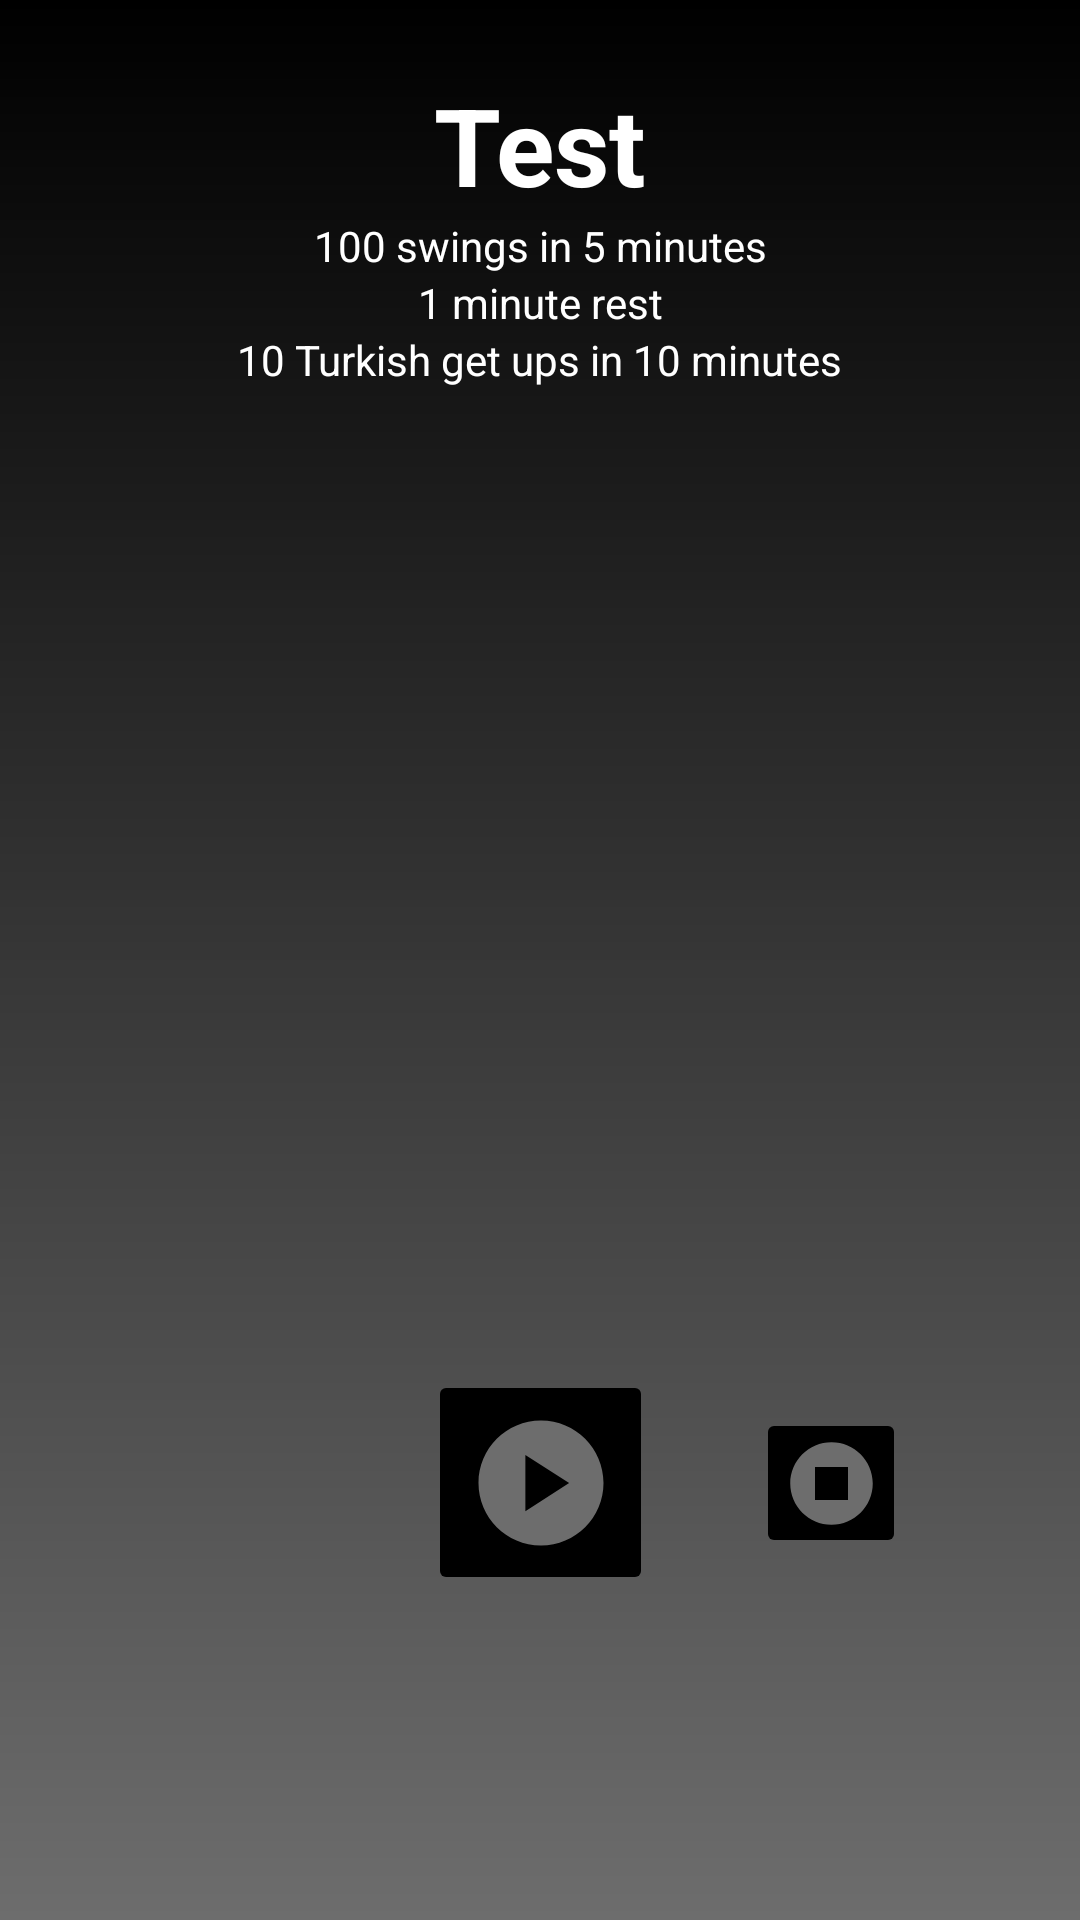

This screen was rendered from an Android layout file. Write that file and the resources it references.
<!-- AndroidManifest.xml: application theme Theme.SSTimerApp -->
<!-- res/layout/activity_test.xml -->
<?xml version="1.0" encoding="utf-8"?>
<androidx.constraintlayout.widget.ConstraintLayout xmlns:android="http://schemas.android.com/apk/res/android"
    xmlns:app="http://schemas.android.com/apk/res-auto"
    xmlns:tools="http://schemas.android.com/tools"
    android:layout_width="match_parent"
    android:layout_height="match_parent"
    android:background="@drawable/gradient_overlay"
    android:padding="24dp"
    tools:context=".Test">

    <TextView
        android:id="@+id/test_timer_title"
        android:layout_width="wrap_content"
        android:layout_height="wrap_content"
        android:text="@string/test_timer_title"
        android:textColor="@color/white"
        android:textSize="36sp"
        android:textStyle="bold"
        app:layout_constraintEnd_toEndOf="parent"
        app:layout_constraintStart_toStartOf="parent"
        app:layout_constraintTop_toTopOf="parent" />

    <TextView
        android:id="@+id/test_timer_subtitle"
        android:layout_width="wrap_content"
        android:layout_height="wrap_content"
        android:text="@string/test_timer_subtitle"
        android:textColor="@color/white"
        app:layout_constraintEnd_toEndOf="parent"
        app:layout_constraintStart_toStartOf="parent"
        app:layout_constraintTop_toBottomOf="@id/test_timer_title" />

    <TextView
        android:id="@+id/test_timer_subtitle2"
        android:layout_width="wrap_content"
        android:layout_height="wrap_content"
        android:text="@string/test_timer_second_subtitle"
        android:textColor="@color/white"
        app:layout_constraintEnd_toEndOf="parent"
        app:layout_constraintStart_toStartOf="parent"
        app:layout_constraintTop_toBottomOf="@id/test_timer_subtitle" />

    <TextView
        android:id="@+id/test_timer_subtitle3"
        android:layout_width="wrap_content"
        android:layout_height="wrap_content"
        android:text="@string/test_timer_third_subtitle"
        android:textColor="@color/white"
        app:layout_constraintEnd_toEndOf="parent"
        app:layout_constraintStart_toStartOf="parent"
        app:layout_constraintTop_toBottomOf="@id/test_timer_subtitle2" />

    <TextView
        android:id="@+id/textview_countdown_timer"
        android:layout_width="wrap_content"
        android:layout_height="wrap_content"
        android:textColor="@color/white"
        android:textSize="60sp"
        app:layout_constraintBottom_toTopOf="@+id/textview_movement"
        app:layout_constraintEnd_toEndOf="parent"
        app:layout_constraintHorizontal_bias="0.5"
        app:layout_constraintStart_toStartOf="parent"
        app:layout_constraintTop_toBottomOf="@+id/test_timer_subtitle"
        tools:text="1:00" />

    <TextView
        android:id="@+id/textview_movement"
        android:layout_width="wrap_content"
        android:layout_height="wrap_content"
        android:textColor="@color/white"
        android:textSize="24sp"
        app:layout_constraintBottom_toTopOf="@+id/start_timer_button"
        app:layout_constraintEnd_toEndOf="parent"
        app:layout_constraintHorizontal_bias="0.5"
        app:layout_constraintStart_toStartOf="parent"
        app:layout_constraintTop_toBottomOf="@+id/textview_countdown_timer"
        tools:text="Swing 10" />

    <ImageButton
        android:id="@+id/start_timer_button"
        android:layout_width="75dp"
        android:layout_height="75dp"
        android:backgroundTint="@color/sfblack"
        android:contentDescription="@string/start_timer_button"
        android:src="@drawable/ic_play_24"
        app:layout_constraintBottom_toBottomOf="parent"
        app:layout_constraintEnd_toEndOf="parent"
        app:layout_constraintHorizontal_bias="0.5"
        app:layout_constraintStart_toStartOf="parent"
        app:layout_constraintTop_toBottomOf="@+id/textview_movement" />

    <ImageButton
        android:id="@+id/stop_timer_button"
        android:layout_width="50dp"
        android:layout_height="50dp"
        android:backgroundTint="@color/sfblack"
        android:contentDescription="@string/stop_timer_button"
        android:src="@drawable/ic_stop__24"
        app:layout_constraintBottom_toBottomOf="@id/start_timer_button"
        app:layout_constraintEnd_toEndOf="parent"
        app:layout_constraintStart_toEndOf="@id/start_timer_button"
        app:layout_constraintTop_toTopOf="@id/start_timer_button" />

</androidx.constraintlayout.widget.ConstraintLayout>
<!-- resources referenced by this layout -->
<resources>
  <color name="sfblack">#FF000000</color>
  <color name="white">#FFFFFFFF</color>
  <!-- drawable gradient_overlay (drawable) -->
  <?xml version="1.0" encoding="utf-8"?>
  <shape xmlns:android="http://schemas.android.com/apk/res/android">
  
      <gradient
          android:angle="270"
          android:endColor="@color/sfgrey"
          android:startColor="@color/sfblack"/>
  
  </shape>
  <!-- drawable ic_play_24 (drawable) -->
  <vector xmlns:android="http://schemas.android.com/apk/res/android"
      android:width="50dp"
      android:height="50dp"
      android:tint="@color/sfgrey"
      android:viewportWidth="24"
      android:viewportHeight="24">
      <path
          android:fillColor="@color/white"
          android:pathData="M12,2C6.48,2 2,6.48 2,12s4.48,10 10,10s10,-4.48 10,-10S17.52,2 12,2zM9.5,16.5v-9l7,4.5L9.5,16.5z" />
  </vector>
  <!-- drawable ic_stop__24 (drawable) -->
  <vector xmlns:android="http://schemas.android.com/apk/res/android"
      android:width="33dp"
      android:height="33dp"
      android:tint="@color/sfgrey"
      android:viewportWidth="24"
      android:viewportHeight="24">
      <path
          android:fillColor="@android:color/white"
          android:pathData="M12,2C6.48,2 2,6.48 2,12c0,5.52 4.48,10 10,10s10,-4.48 10,-10C22,6.48 17.52,2 12,2zM16,16H8V8h8V16z" />
  </vector>
  <string name="start_timer_button">start_timer_button</string>
  <string name="stop_timer_button">stop_timer_button</string>
  <string name="test_timer_second_subtitle">1 minute rest</string>
  <string name="test_timer_subtitle">100 swings in 5 minutes</string>
  <string name="test_timer_third_subtitle">10 Turkish get ups in 10 minutes</string>
  <string name="test_timer_title">Test</string>
  <style name="Theme.SSTimerApp" parent="Theme.MaterialComponents.DayNight.DarkActionBar">
          
          <item name="colorPrimary">@color/sfblack</item>
          <item name="colorPrimaryVariant">@color/sfgrey</item>
          <item name="colorOnPrimary">@color/white</item>
          
          <item name="colorSecondary">@color/sfgrey</item>
          <item name="colorSecondaryVariant">@color/sfblack</item>
          <item name="colorOnSecondary">@color/black</item>
          
          <item name="android:statusBarColor">?attr/colorPrimaryVariant</item>
          
      </style>
  <color name="sfgrey">#FF6D6D6D</color>
  <color name="black">#FF000000</color>
</resources>
